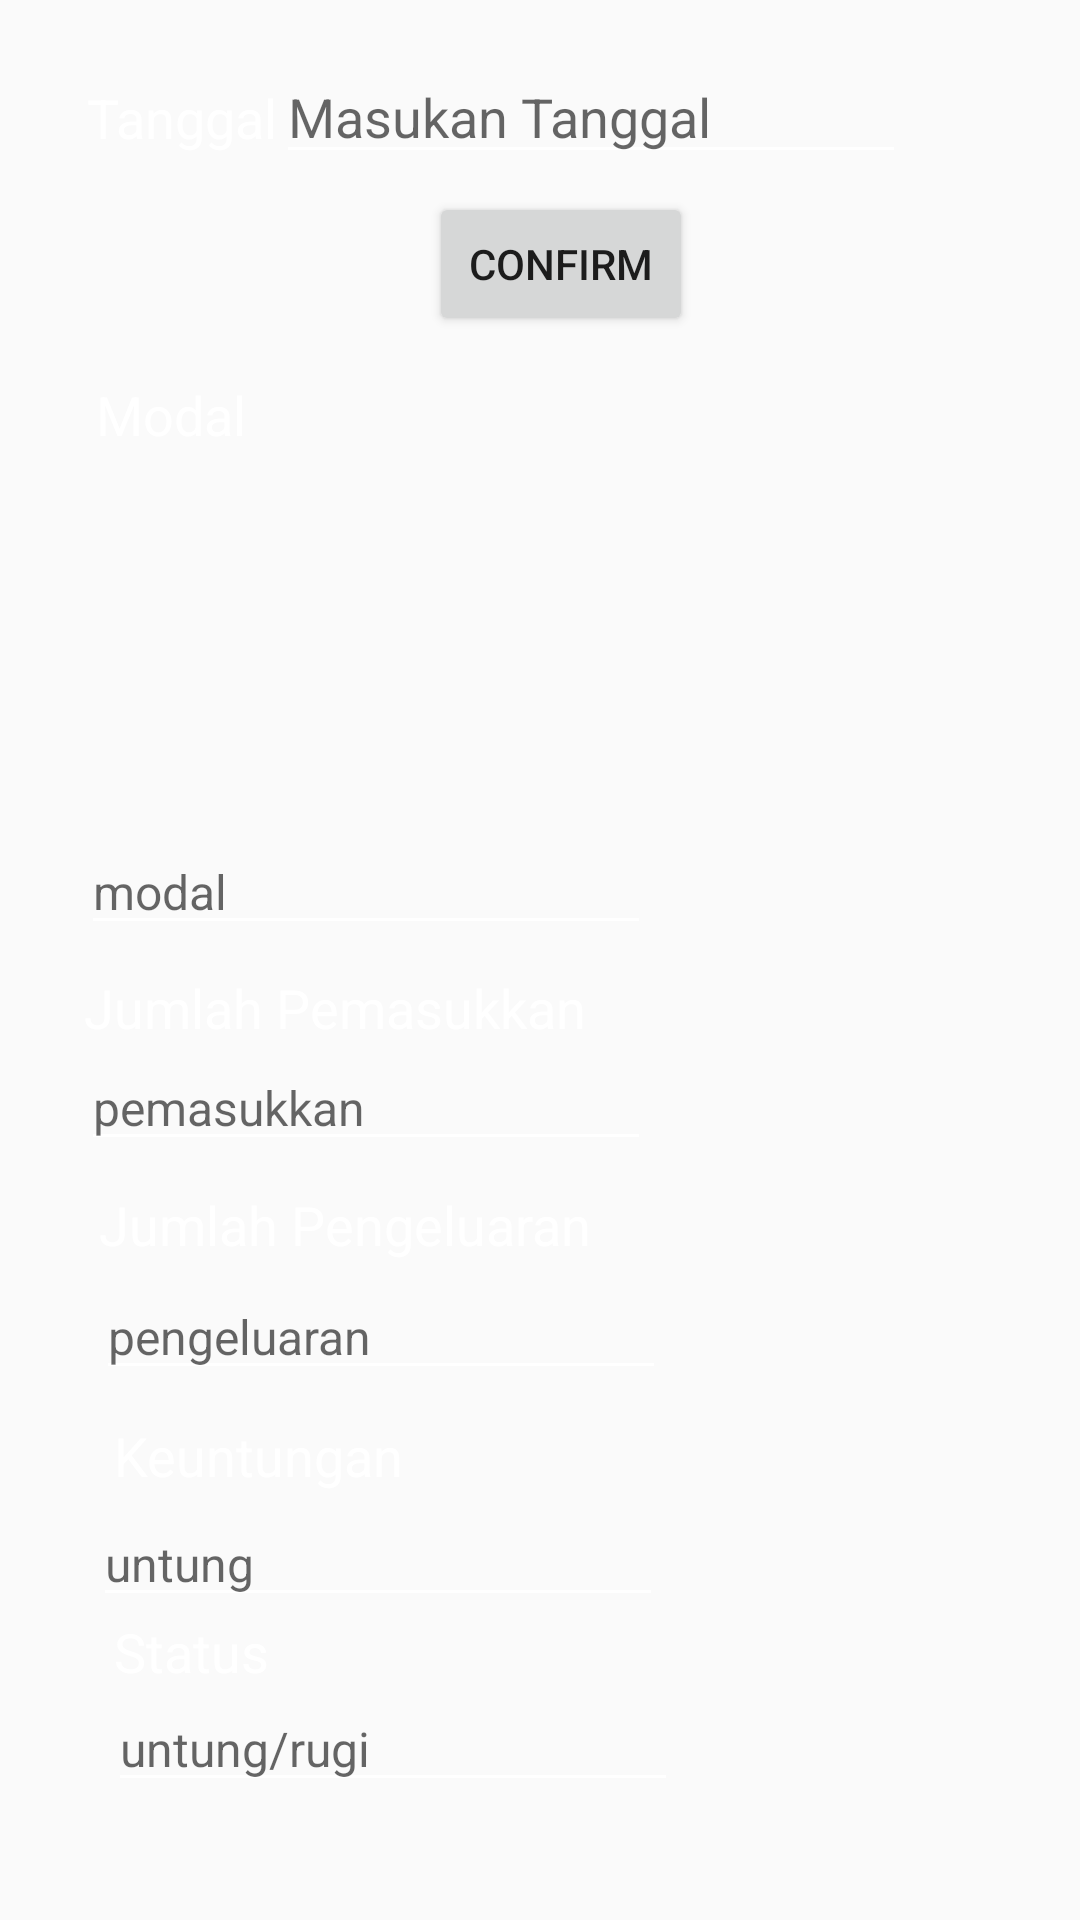

This screen was rendered from an Android layout file. Write that file and the resources it references.
<!-- AndroidManifest.xml: application theme AppTheme -->
<!-- res/layout/vi_laporan.xml -->
<?xml version="1.0" encoding="utf-8"?>
<RelativeLayout xmlns:android="http://schemas.android.com/apk/res/android"
    xmlns:tools="http://schemas.android.com/tools"
    android:layout_width="match_parent"
    android:layout_height="match_parent"
    android:background="@drawable/background">

    <EditText
        android:id="@+id/jumPengeluaran"
        android:layout_width="wrap_content"
        android:layout_height="wrap_content"
        android:layout_below="@+id/textView49"
        android:layout_alignEnd="@+id/confLaporan"
        android:layout_marginTop="-73dp"
        android:layout_marginEnd="9dp"
        android:backgroundTint="@color/text"
        android:ems="10"
        android:hint="pengeluaran"
        android:inputType="number"
        android:text=""
        android:textColor="@color/text"
        android:textSize="16sp" />

    <TextView
        android:id="@+id/textView62"
        android:layout_width="wrap_content"
        android:layout_height="wrap_content"
        android:layout_below="@+id/jumPemasukkan"
        android:layout_alignStart="@+id/textView47"
        android:layout_marginStart="1dp"
        android:layout_marginTop="9dp"
        android:text="Jumlah Pengeluaran"
        android:textColor="@color/text"
        android:textSize="18sp" />

    <TextView
        android:id="@+id/textView46"
        android:layout_width="wrap_content"
        android:layout_height="wrap_content"
        android:layout_alignParentStart="true"
        android:layout_alignParentTop="true"
        android:layout_marginStart="29dp"
        android:layout_marginTop="27dp"
        android:text="Tanggal :"
        android:textSize="18sp"
        android:textColor="@color/text"/>

    <EditText
        android:id="@+id/tglLaporan"
        android:layout_width="wrap_content"
        android:layout_height="wrap_content"
        android:layout_alignBottom="@+id/textView46"
        android:layout_alignParentEnd="true"
        android:layout_marginEnd="58dp"
        android:layout_marginBottom="-7dp"
        android:backgroundTint="@color/text"
        android:ems="10"
        android:hint="Masukan Tanggal"
        android:inputType="date"
        android:textColor="@color/text"
        android:textSize="18sp" />

    <Button
        android:id="@+id/confLaporan"
        android:layout_width="wrap_content"
        android:layout_height="wrap_content"
        android:layout_alignParentStart="true"
        android:layout_alignParentTop="true"
        android:layout_marginStart="143dp"
        android:layout_marginTop="64dp"
        android:text="Confirm" />

    <TextView
        android:id="@+id/textView47"
        android:layout_width="wrap_content"
        android:layout_height="wrap_content"
        android:layout_alignStart="@+id/textView46"
        android:layout_alignParentTop="true"
        android:layout_marginStart="3dp"
        android:layout_marginTop="126dp"
        android:text="Modal"
        android:textColor="@color/text"
        android:textSize="18sp" />

    <EditText
        android:id="@+id/modal"
        android:layout_width="wrap_content"
        android:layout_height="wrap_content"
        android:layout_alignEnd="@+id/confLaporan"
        android:layout_alignParentBottom="true"
        android:layout_marginEnd="14dp"
        android:layout_marginBottom="325dp"
        android:backgroundTint="@color/text"
        android:ems="10"
        android:hint="modal"
        android:inputType="number"
        android:text=""
        android:textColor="@color/text"
        android:textSize="16sp" />

    <TextView
        android:id="@+id/textView48"
        android:layout_width="wrap_content"
        android:layout_height="wrap_content"
        android:layout_alignParentStart="true"
        android:layout_alignParentBottom="true"
        android:layout_marginStart="28dp"
        android:layout_marginBottom="292dp"
        android:text="Jumlah Pemasukkan"
        android:textSize="18sp"
        android:textColor="@color/text"/>

    <EditText
        android:id="@+id/jumPemasukkan"
        android:layout_width="wrap_content"
        android:layout_height="wrap_content"
        android:layout_below="@+id/textView48"
        android:layout_alignStart="@+id/modal"
        android:layout_marginTop="-292dp"
        android:backgroundTint="@color/text"
        android:ems="10"
        android:hint="pemasukkan"
        android:inputType="number"
        android:text=""
        android:textColor="@color/text"
        android:textSize="16sp" />

    <TextView
        android:id="@+id/textView49"
        android:layout_width="wrap_content"
        android:layout_height="wrap_content"
        android:layout_below="@+id/jumPemasukkan"
        android:layout_alignStart="@+id/textView47"
        android:layout_marginStart="6dp"
        android:layout_marginTop="86dp"
        android:text="Keuntungan"
        android:textColor="@color/text"
        android:textSize="18sp" />

    <EditText
        android:id="@+id/keuntungan"
        android:layout_width="wrap_content"
        android:layout_height="wrap_content"
        android:layout_below="@+id/textView49"
        android:layout_alignEnd="@+id/confLaporan"
        android:layout_marginTop="3dp"
        android:layout_marginEnd="10dp"
        android:backgroundTint="@color/text"
        android:ems="10"
        android:hint="untung"
        android:inputType="number"
        android:text=""
        android:textColor="@color/text"
        android:textSize="16sp" />

    <TextView
        android:id="@+id/textView50"
        android:layout_width="wrap_content"
        android:layout_height="wrap_content"
        android:layout_below="@+id/keuntungan"
        android:layout_alignStart="@+id/modal"
        android:layout_marginStart="11dp"
        android:layout_marginTop="-1dp"
        android:backgroundTint="@color/text"
        android:text="Status"
        android:textColor="@color/text"
        android:textSize="18sp" />

    <EditText
        android:id="@+id/status"
        android:layout_width="wrap_content"
        android:layout_height="wrap_content"
        android:layout_below="@+id/textView50"
        android:layout_alignStart="@+id/keuntungan"
        android:layout_marginStart="5dp"
        android:layout_marginTop="-1dp"
        android:backgroundTint="@color/text"
        android:ems="10"
        android:hint="untung/rugi"
        android:inputType="text|number"
        android:text=""
        android:textColor="@color/text"
        android:textSize="16sp" />

</RelativeLayout>
<!-- resources referenced by this layout -->
<resources>
  <color name="text">#ffffff</color>
  <style name="AppTheme" parent="Theme.AppCompat.Light.DarkActionBar">
          
          <item name="colorPrimary">#795548</item>
          <item name="colorPrimaryDark">#4b2c20</item>
          <item name="colorAccent">#795548</item>
      </style>
</resources>
